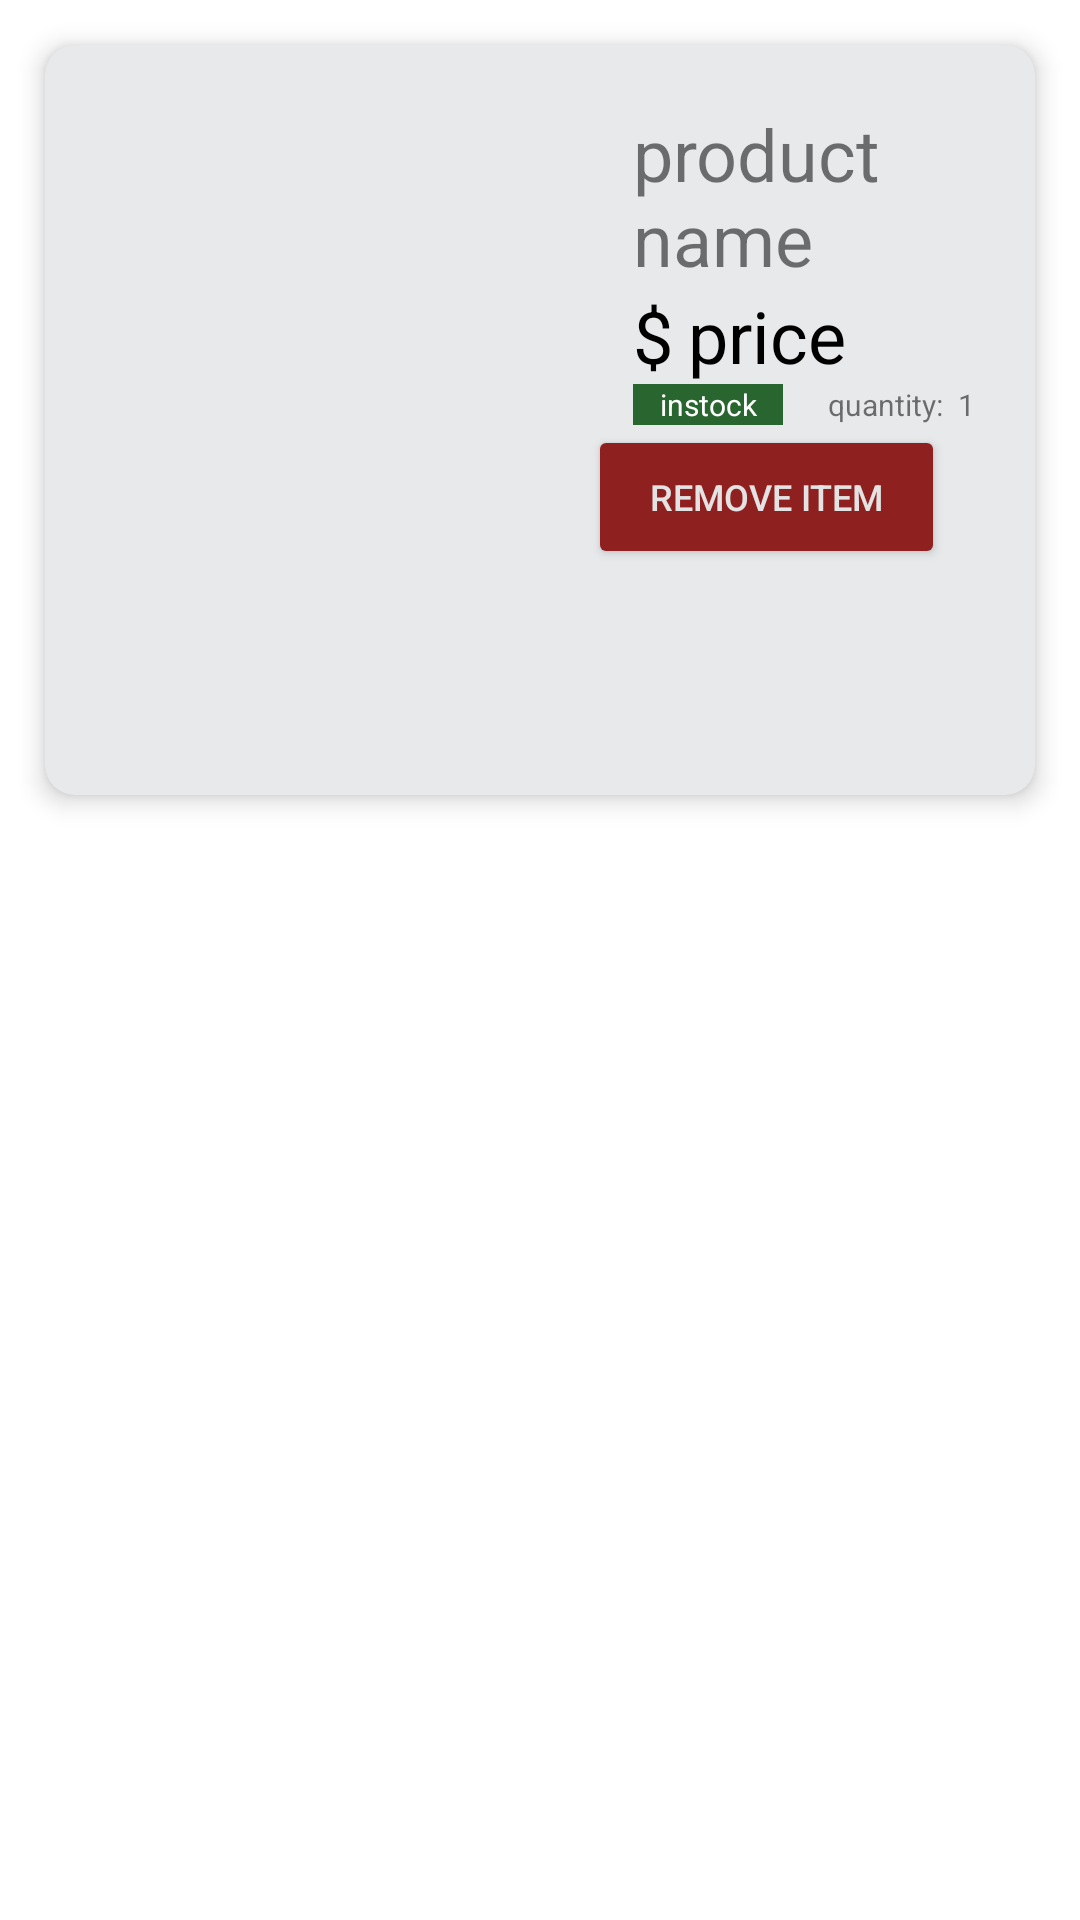

This screen was rendered from an Android layout file. Write that file and the resources it references.
<!-- AndroidManifest.xml: application theme Theme.Utpal_tank_Final_project -->
<!-- res/layout/cart_recycleview.xml -->
<?xml version="1.0" encoding="utf-8"?>

<LinearLayout xmlns:android="http://schemas.android.com/apk/res/android"
    xmlns:app="http://schemas.android.com/apk/res-auto"
    xmlns:tools="http://schemas.android.com/tools"
    android:layout_width="match_parent"
    android:layout_height="wrap_content"
    android:background="@color/white"
    >

    <androidx.cardview.widget.CardView
        android:layout_width="match_parent"
        android:layout_height="250dp"
        android:layout_marginTop="20dp"
        app:cardBackgroundColor="#E7E9EB"

         android:elevation="150dp"
        android:layout_margin="15dp"
        app:cardCornerRadius="10dp"
        app:cardElevation="5dp"
        android:background="@drawable/custom_edittext"

        >

        <LinearLayout
            android:layout_width="match_parent"
            android:layout_height="match_parent"
            android:orientation="horizontal"
            android:padding="5dp"

            >

            <ImageView
                android:id="@+id/img_product"
                android:layout_width="166dp"
                android:layout_height="171dp"
                android:scaleType="centerInside"
                tools:srcCompat="@tools:sample/avatars" />

            <LinearLayout
                android:layout_width="match_parent"
                android:layout_height="match_parent"
                android:orientation="vertical"
                android:padding="10dp"

                >

                <TextView
                    android:id="@+id/name_product"
                    android:layout_width="wrap_content"
                    android:layout_height="wrap_content"

                    android:layout_marginLeft="15dp"
                    android:layout_marginTop="5dp"
                    android:text="product name"
                    android:textSize="24dp" />

                <LinearLayout
                    android:layout_width="match_parent"
                    android:layout_height="wrap_content"
                    android:orientation="horizontal"
                    android:paddingTop="0dp"

                    >


                    <TextView
                        android:id="@+id/sign"
                        android:layout_width="wrap_content"
                        android:layout_height="29dp"
                        android:layout_marginLeft="15dp"
                        android:text="$"
                        android:textColor="@color/black"
                        android:textSize="24dp" />


                    <TextView
                        android:id="@+id/price_product"
                        android:layout_width="115dp"
                        android:layout_height="wrap_content"
                        android:layout_marginLeft="5dp"
                        android:text="price"
                        android:textColor="@color/black"
                        android:textSize="24dp" />





                </LinearLayout>



                <LinearLayout
                    android:layout_width="match_parent"
                    android:layout_height="wrap_content"
                    android:orientation="horizontal"
                    android:paddingTop="0dp">

                <TextView
                    android:id="@+id/instock"
                    android:layout_width="50dp"
                    android:layout_height="wrap_content"
                    android:layout_marginLeft="15dp"
                    android:layout_marginTop="0dp"
                    android:text="instock"

                    android:background="#29652E"

                    android:textAlignment="center"

                    android:textColor="@color/white"
                    android:textSize="10sp"/>


                    <TextView
                        android:id="@+id/qty"
                        android:layout_width="wrap_content"
                        android:layout_height="wrap_content"

                        android:layout_marginLeft="15dp"
                        android:layout_marginTop="0dp"
                        android:text="quantity:"
                        android:textSize="10sp" />
                    <TextView
                        android:id="@+id/qtynum"
                        android:layout_width="wrap_content"
                        android:layout_height="wrap_content"

                        android:layout_marginLeft="5dp"
                        android:layout_marginTop="0dp"
                        android:text="1"
                        android:textSize="10sp" />


                </LinearLayout>

                <Button
                    android:id="@+id/remove"
                    android:layout_width="match_parent"
                    android:layout_height="wrap_content"
                    android:textSize="12sp"
                    android:layout_marginRight="15dp"
                    android:backgroundTint="#8F2020"
                    android:text="Remove Item"
                    android:textColor="#E4E3E3"
                    app:cornerRadius="15dp" />






            </LinearLayout>


        </LinearLayout>
    </androidx.cardview.widget.CardView>
</LinearLayout>
<!-- resources referenced by this layout -->
<resources>
  <!-- drawable custom_edittext (drawable) -->
  <?xml version="1.0" encoding="utf-8"?>
  
  <shape xmlns:android="http://schemas.android.com/apk/res/android"
  
      android:shape="rectangle" >
  
      <stroke
  
          android:width="3dp"
          android:color="@color/purple_700"
  
          />
      <corners
          android:radius="20dp"/>
  
  
  </shape>
  <style name="Theme.Utpal_tank_Final_project" parent="Theme.MaterialComponents.DayNight.NoActionBar">
          
          <item name="colorPrimary">@color/purple_500</item>
          <item name="colorPrimaryVariant">@color/purple_700</item>
          <item name="colorOnPrimary">@color/white</item>
          
          <item name="colorSecondary">@color/teal_200</item>
          <item name="colorSecondaryVariant">@color/teal_700</item>
          <item name="colorOnSecondary">@color/black</item>
          
          <item name="android:statusBarColor">?attr/colorPrimaryVariant</item>
          
      </style>
  <!-- not gathered from this repository: default colours our renderer supplied (Android Studio template values) -->
  <color name="purple_500">#FF6200EE</color>
  <color name="purple_700">#FF3700B3</color>
  <color name="teal_200">#FF03DAC5</color>
  <color name="teal_700">#FF018786</color>
  <color name="black">#FF000000</color>
  <color name="white">#FFFFFFFF</color>
</resources>
